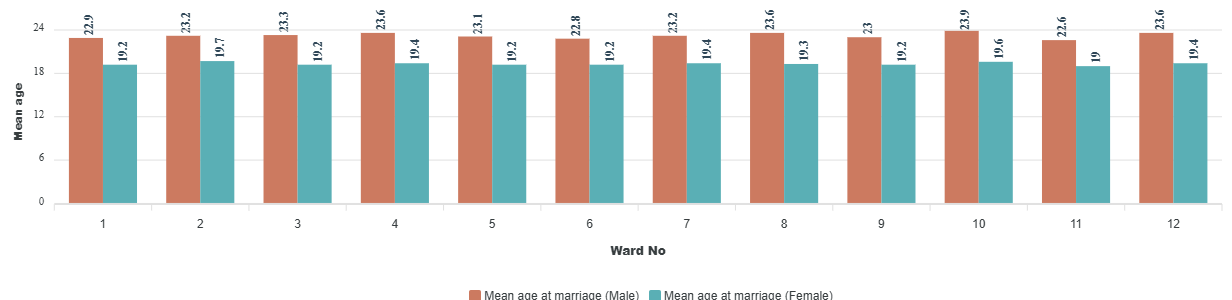

The file beside this chart, header and first rows:
category, Mean age at marriage (Male), Mean age at marriage (Female)
1, 22.9, 19.2
2, 23.2, 19.7
3, 23.3, 19.2
4, 23.6, 19.4
5, 23.1, 19.2
6, 22.8, 19.2
7, 23.2, 19.4
8, 23.6, 19.3
9, 23, 19.2
10, 23.9, 19.6
11, 22.6, 19
12, 23.6, 19.4
